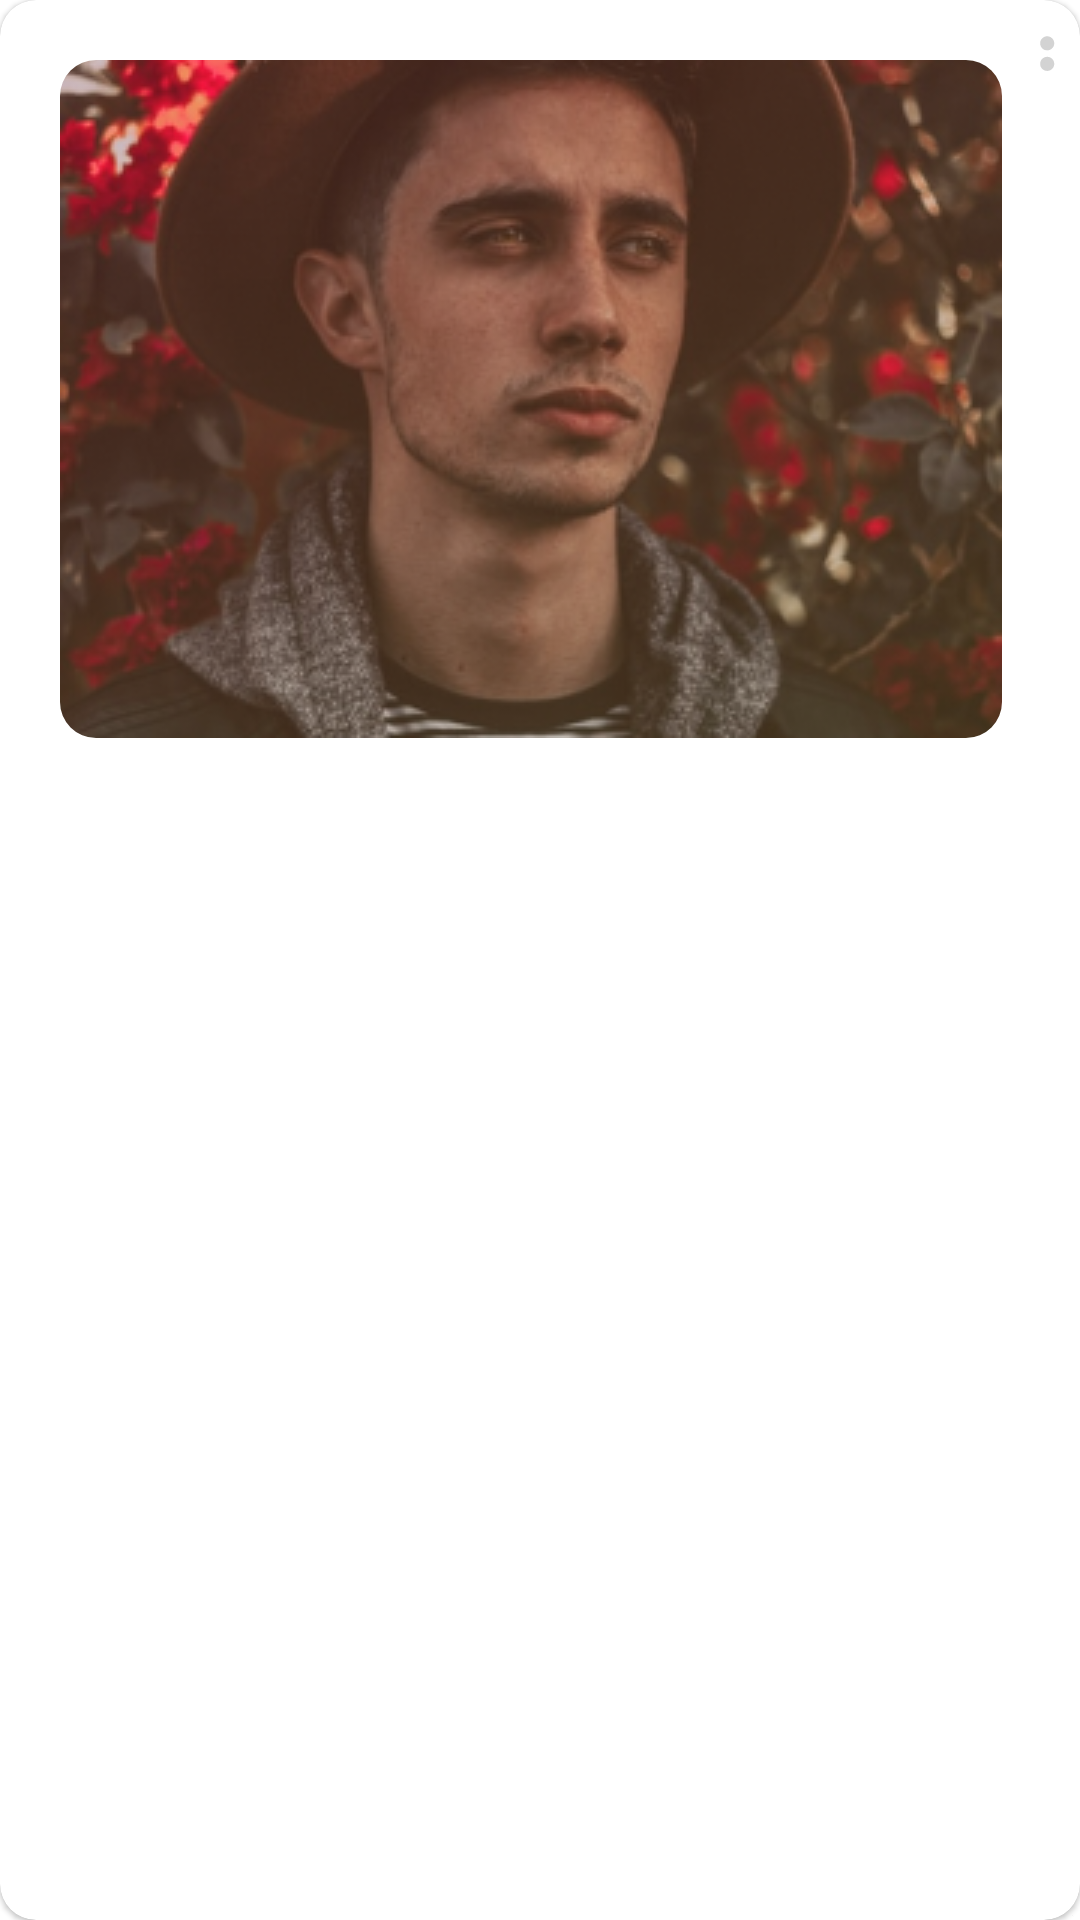

This screen was rendered from an Android layout file. Write that file and the resources it references.
<!-- AndroidManifest.xml: application theme Theme.JoinSport -->
<!-- res/layout/itemlist_post_profile.xml -->
<?xml version="1.0" encoding="utf-8"?>
<com.google.android.material.card.MaterialCardView xmlns:android="http://schemas.android.com/apk/res/android"
    xmlns:app="http://schemas.android.com/apk/res-auto"
    style="@style/CustomCardView"
    android:layout_width="170dp"
    android:layout_height="150dp"
    android:layout_margin="8dp"
    android:orientation="vertical">

    <ImageView
        android:id="@+id/iv_post_settings"
        android:layout_width="wrap_content"
        android:layout_height="wrap_content"
        android:layout_gravity="end"
        android:layout_marginTop="12dp"
        android:layout_marginEnd="8dp"
        android:contentDescription="@string/desc_img_post_settings"
        app:srcCompat="@drawable/ic_post_settings" />

    <com.google.android.material.imageview.ShapeableImageView
        android:id="@+id/iv_post_img"
        android:layout_width="wrap_content"
        android:layout_height="wrap_content"
        android:layout_margin="20dp"
        android:scaleType="fitXY"
        app:layout_constraintBottom_toBottomOf="parent"
        app:layout_constraintEnd_toStartOf="@+id/iv_post_settings"
        app:layout_constraintStart_toStartOf="parent"
        app:layout_constraintTop_toBottomOf="@+id/iv_post_settings"
        app:shapeAppearanceOverlay="@style/AllSideRounded"
        app:srcCompat="@drawable/img_post_timeline" />


</com.google.android.material.card.MaterialCardView>
<!-- resources referenced by this layout -->
<resources>
  <!-- drawable ic_post_settings (drawable) -->
  <vector xmlns:android="http://schemas.android.com/apk/res/android"
      android:width="6dp"
      android:height="12dp"
      android:viewportWidth="6"
      android:viewportHeight="12">
    <path
        android:pathData="M4.771,2.443C4.771,3.388 4.006,4.154 3.063,4.154C2.119,4.154 1.354,3.388 1.354,2.443C1.354,1.497 2.119,0.731 3.063,0.731C4.006,0.731 4.771,1.497 4.771,2.443Z"
        android:fillColor="#D3D3D3"/>
    <path
        android:pathData="M3.064,1.373C2.474,1.373 1.996,1.852 1.996,2.442C1.996,3.033 2.474,3.512 3.064,3.512C3.653,3.512 4.132,3.033 4.132,2.442C4.132,1.852 3.653,1.373 3.064,1.373ZM0.714,2.442C0.714,1.143 1.766,0.089 3.064,0.089C4.361,0.089 5.413,1.143 5.413,2.442C5.413,3.742 4.361,4.796 3.064,4.796C1.766,4.796 0.714,3.742 0.714,2.442Z"
        android:fillColor="#D3D3D3"
        android:fillType="evenOdd"/>
    <path
        android:pathData="M4.771,9.288C4.771,10.233 4.006,10.999 3.063,10.999C2.119,10.999 1.354,10.233 1.354,9.288C1.354,8.342 2.119,7.576 3.063,7.576C4.006,7.576 4.771,8.342 4.771,9.288Z"
        android:fillColor="#D3D3D3"/>
    <path
        android:pathData="M3.064,8.218C2.474,8.218 1.996,8.697 1.996,9.288C1.996,9.879 2.474,10.358 3.064,10.358C3.653,10.358 4.132,9.879 4.132,9.288C4.132,8.697 3.653,8.218 3.064,8.218ZM0.714,9.288C0.714,7.988 1.766,6.935 3.064,6.935C4.361,6.935 5.413,7.988 5.413,9.288C5.413,10.588 4.361,11.642 3.064,11.642C1.766,11.642 0.714,10.588 0.714,9.288Z"
        android:fillColor="#D3D3D3"
        android:fillType="evenOdd"/>
  </vector>
  <!-- drawable img_post_timeline: png bitmap (drawable, 114183 bytes) -->
  <string name="desc_img_post_settings">Image of Posting Settings</string>
  <style name="AllSideRounded" parent="ShapeAppearance.MaterialComponents.MediumComponent">
          <item name="cornerFamily">rounded</item>
          <item name="cornerSize">12dp</item>
      </style>
  <style name="CustomCardView" parent="Widget.MaterialComponents.CardView">
          <item name="android:layout_gravity">center_horizontal</item>
          <item name="shapeAppearance">@style/AllSideRounded</item>
      </style>
  <style name="Theme.JoinSport" parent="Theme.MaterialComponents.DayNight.NoActionBar">
          
          <item name="colorPrimary">@color/purple_500</item>
          <item name="colorPrimaryVariant">@color/purple_700</item>
          <item name="colorOnPrimary">@color/white</item>
          
          <item name="colorSecondary">@color/teal_200</item>
          <item name="colorSecondaryVariant">@color/teal_700</item>
          <item name="colorOnSecondary">@color/black</item>
          
          <item name="android:statusBarColor" tools:targetApi="l">?attr/colorPrimaryVariant</item>
          
      </style>
  <color name="purple_500">#FF6200EE</color>
  <color name="purple_700">#FF3700B3</color>
  <color name="white">#FFFFFFFF</color>
  <color name="teal_200">#FF03DAC5</color>
  <color name="teal_700">#FF018786</color>
  <color name="black">#FF000000</color>
</resources>
